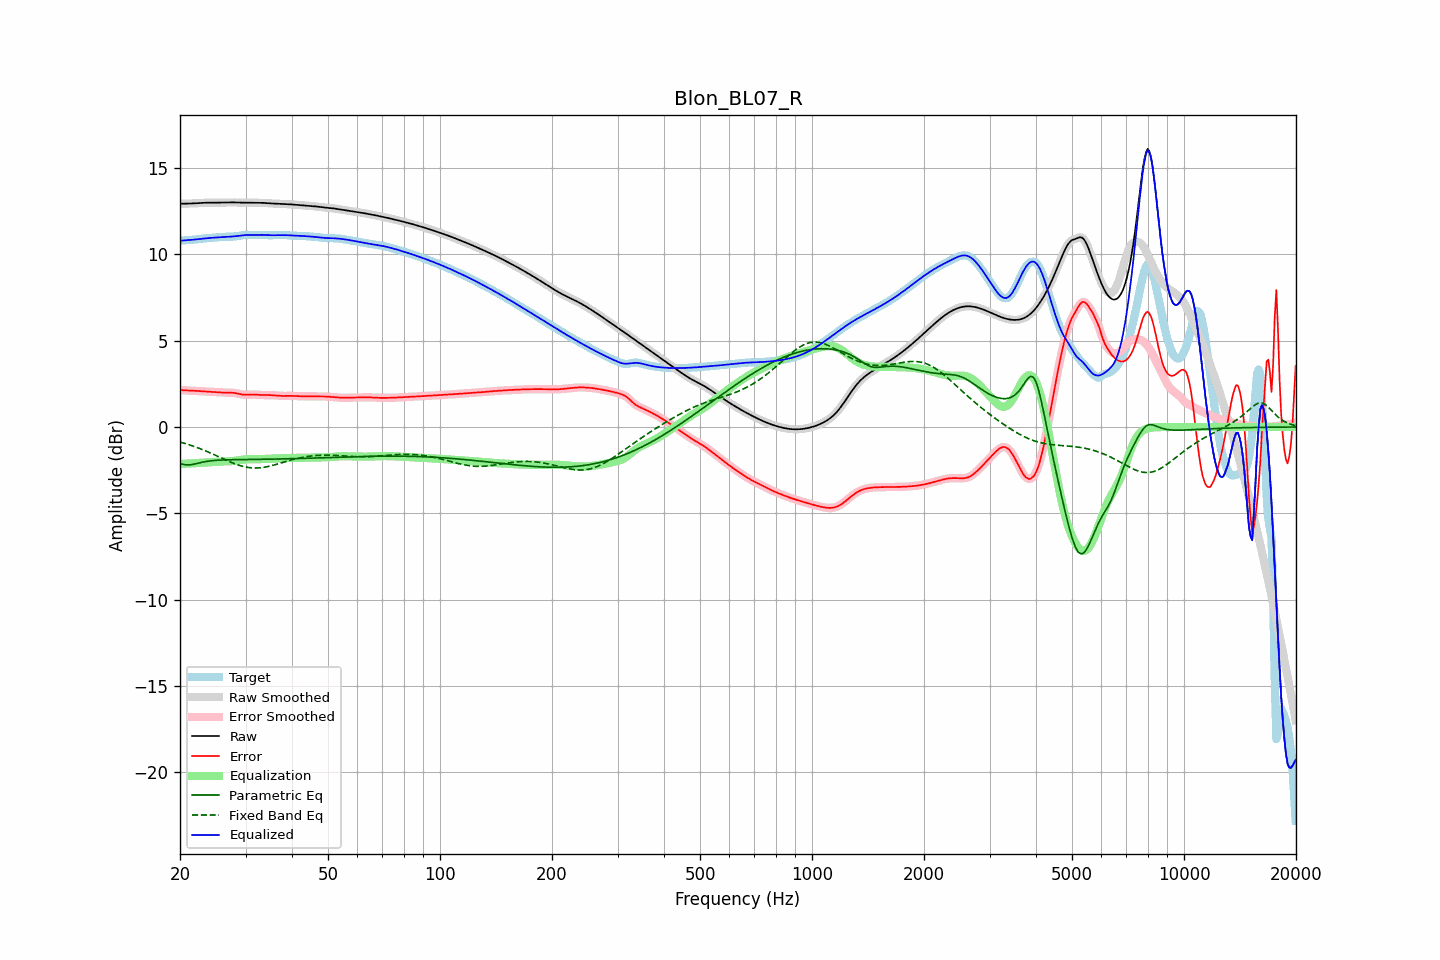

Data behind this chart, as committed beside it:
frequency, raw, error, smoothed, error_smoothed, equalization, parametric_eq, fixed_band_eq, equalized_raw, equalized_smoothed, target
20.00, 12.94, 2.15, 12.94, 2.15, -2.15, -2.11, -0.87, 10.80, 10.80, 10.79
20.20, 12.94, 2.14, 12.94, 2.14, -2.14, -2.14, -0.90, 10.80, 10.80, 10.80
20.40, 12.94, 2.13, 12.94, 2.13, -2.14, -2.17, -0.93, 10.81, 10.81, 10.81
20.61, 12.95, 2.12, 12.95, 2.12, -2.13, -2.18, -0.95, 10.82, 10.82, 10.82
20.81, 12.95, 2.12, 12.95, 2.12, -2.12, -2.20, -0.98, 10.82, 10.82, 10.83
21.02, 12.95, 2.12, 12.95, 2.12, -2.12, -2.20, -1.01, 10.83, 10.83, 10.83
21.23, 12.95, 2.11, 12.95, 2.11, -2.11, -2.20, -1.04, 10.84, 10.84, 10.84
21.44, 12.95, 2.11, 12.95, 2.11, -2.11, -2.18, -1.07, 10.85, 10.85, 10.84
21.66, 12.96, 2.10, 12.96, 2.10, -2.10, -2.17, -1.10, 10.85, 10.85, 10.85
21.87, 12.96, 2.10, 12.96, 2.10, -2.10, -2.15, -1.14, 10.86, 10.86, 10.86
22.09, 12.97, 2.09, 12.97, 2.09, -2.09, -2.13, -1.17, 10.87, 10.87, 10.87
22.31, 12.97, 2.09, 12.97, 2.09, -2.09, -2.10, -1.20, 10.89, 10.88, 10.89
22.54, 12.98, 2.08, 12.98, 2.08, -2.08, -2.08, -1.24, 10.90, 10.90, 10.90
22.76, 12.99, 2.08, 12.99, 2.08, -2.08, -2.06, -1.28, 10.91, 10.91, 10.91
22.99, 12.99, 2.07, 12.99, 2.07, -2.07, -2.04, -1.31, 10.92, 10.92, 10.92
23.22, 13.00, 2.06, 13.00, 2.06, -2.06, -2.02, -1.35, 10.93, 10.93, 10.93
23.45, 13.00, 2.06, 13.00, 2.06, -2.06, -2.00, -1.39, 10.94, 10.94, 10.94
23.69, 13.00, 2.05, 13.00, 2.05, -2.05, -1.99, -1.43, 10.95, 10.95, 10.95
23.92, 13.00, 2.05, 13.00, 2.05, -2.05, -1.97, -1.47, 10.95, 10.95, 10.95
24.16, 13.00, 2.04, 13.00, 2.04, -2.04, -1.96, -1.51, 10.96, 10.96, 10.96
24.40, 13.00, 2.04, 13.00, 2.04, -2.04, -1.95, -1.55, 10.97, 10.97, 10.97
24.65, 13.00, 2.03, 13.00, 2.03, -2.03, -1.94, -1.59, 10.97, 10.97, 10.97
24.89, 13.00, 2.02, 13.00, 2.02, -2.02, -1.94, -1.64, 10.98, 10.98, 10.98
25.14, 13.01, 2.02, 13.01, 2.02, -2.01, -1.93, -1.68, 10.99, 10.99, 10.99
25.39, 13.01, 2.01, 13.01, 2.01, -2.01, -1.92, -1.72, 11.00, 11.00, 11.00
25.65, 13.01, 2.00, 13.01, 2.00, -2.00, -1.92, -1.76, 11.01, 11.01, 11.01
25.91, 13.01, 2.00, 13.01, 2.00, -2.00, -1.91, -1.81, 11.01, 11.01, 11.01
26.16, 13.01, 1.99, 13.01, 1.99, -2.00, -1.91, -1.85, 11.02, 11.02, 11.02
26.43, 13.01, 1.99, 13.01, 1.99, -1.99, -1.91, -1.89, 11.02, 11.02, 11.02
26.69, 13.01, 1.99, 13.01, 1.99, -1.99, -1.90, -1.93, 11.02, 11.02, 11.02
26.96, 13.02, 1.99, 13.02, 1.99, -1.99, -1.90, -1.98, 11.03, 11.03, 11.03
27.23, 13.02, 1.99, 13.02, 1.99, -1.99, -1.90, -2.02, 11.03, 11.03, 11.03
27.50, 13.02, 1.99, 13.02, 1.99, -1.98, -1.90, -2.06, 11.04, 11.04, 11.03
27.77, 13.02, 1.98, 13.02, 1.98, -1.97, -1.90, -2.09, 11.04, 11.04, 11.04
28.05, 13.01, 1.97, 13.01, 1.97, -1.96, -1.89, -2.13, 11.05, 11.05, 11.04
28.33, 13.01, 1.95, 13.01, 1.95, -1.95, -1.89, -2.16, 11.06, 11.06, 11.06
28.62, 13.01, 1.93, 13.01, 1.93, -1.93, -1.89, -2.20, 11.07, 11.07, 11.07
28.90, 13.00, 1.91, 13.00, 1.91, -1.91, -1.89, -2.23, 11.09, 11.09, 11.09
29.19, 13.00, 1.89, 13.00, 1.89, -1.90, -1.89, -2.26, 11.10, 11.10, 11.11
29.48, 13.00, 1.88, 13.00, 1.88, -1.89, -1.89, -2.28, 11.11, 11.11, 11.12
29.78, 13.00, 1.87, 13.00, 1.87, -1.88, -1.89, -2.30, 11.12, 11.12, 11.13
30.08, 13.00, 1.87, 13.00, 1.87, -1.87, -1.88, -2.32, 11.13, 11.13, 11.13
30.38, 13.00, 1.87, 13.00, 1.87, -1.87, -1.88, -2.34, 11.13, 11.13, 11.13
30.68, 13.00, 1.87, 13.00, 1.87, -1.87, -1.88, -2.35, 11.13, 11.13, 11.13
30.99, 13.00, 1.88, 13.00, 1.88, -1.87, -1.88, -2.37, 11.13, 11.13, 11.12
31.30, 13.00, 1.88, 13.00, 1.88, -1.87, -1.88, -2.37, 11.12, 11.12, 11.12
31.61, 13.00, 1.88, 13.00, 1.88, -1.87, -1.88, -2.38, 11.12, 11.12, 11.12
31.93, 13.00, 1.88, 13.00, 1.88, -1.87, -1.88, -2.38, 11.12, 11.12, 11.12
32.24, 13.00, 1.87, 13.00, 1.87, -1.87, -1.88, -2.38, 11.13, 11.13, 11.13
32.57, 13.00, 1.86, 13.00, 1.86, -1.87, -1.88, -2.37, 11.13, 11.13, 11.13
32.89, 13.00, 1.86, 13.00, 1.86, -1.86, -1.87, -2.36, 11.13, 11.13, 11.14
33.22, 12.99, 1.85, 12.99, 1.85, -1.86, -1.87, -2.35, 11.13, 11.13, 11.14
33.55, 12.99, 1.85, 12.99, 1.85, -1.86, -1.87, -2.34, 11.13, 11.13, 11.14
33.89, 12.98, 1.85, 12.98, 1.85, -1.85, -1.87, -2.32, 11.13, 11.13, 11.13
34.23, 12.97, 1.85, 12.97, 1.85, -1.85, -1.87, -2.31, 11.12, 11.12, 11.12
34.57, 12.97, 1.85, 12.97, 1.85, -1.85, -1.87, -2.29, 11.12, 11.12, 11.11
34.92, 12.96, 1.85, 12.96, 1.85, -1.85, -1.87, -2.26, 11.12, 11.12, 11.11
35.27, 12.96, 1.84, 12.96, 1.84, -1.84, -1.86, -2.24, 11.11, 11.11, 11.11
35.62, 12.95, 1.84, 12.95, 1.84, -1.84, -1.86, -2.22, 11.12, 11.12, 11.12
35.97, 12.95, 1.83, 12.95, 1.83, -1.83, -1.86, -2.19, 11.12, 11.12, 11.12
... 635 more rows
